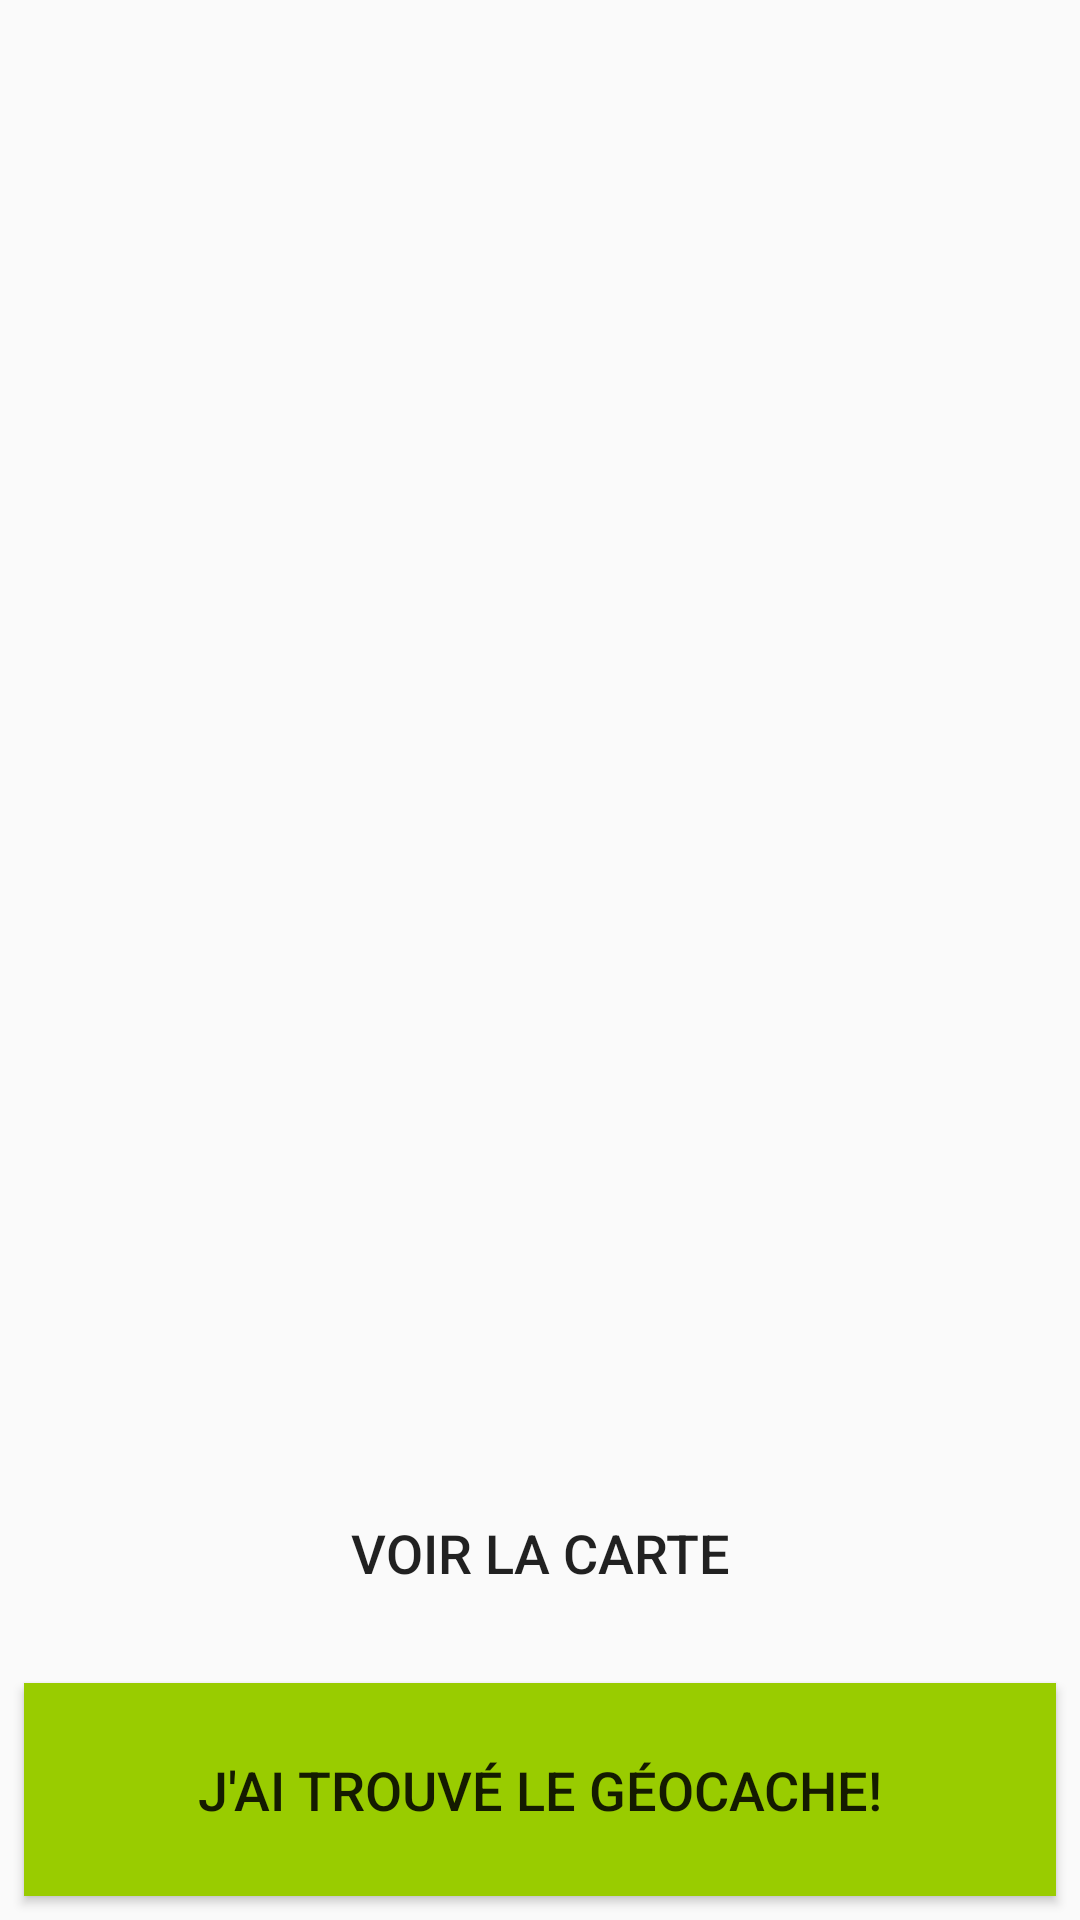

Here is an Android app screen rendered from its layout file. Give the layout XML and the strings, colors and styles it references.
<!-- AndroidManifest.xml: application theme AppTheme -->
<!-- res/layout/activity_image.xml -->
<?xml version="1.0" encoding="utf-8"?>
<android.support.constraint.ConstraintLayout
    xmlns:android="http://schemas.android.com/apk/res/android"
    xmlns:app="http://schemas.android.com/apk/res-auto"
    xmlns:tools="http://schemas.android.com/tools"
    android:layout_width="match_parent"
    android:layout_height="match_parent">


    <ListView
        android:id="@+id/image_list"
        android:layout_width="0dp"
        android:layout_height="160dp"
        app:layout_constraintEnd_toEndOf="parent"
        app:layout_constraintStart_toStartOf="parent"
        app:layout_constraintTop_toTopOf="parent" />

    <Button
        android:id="@+id/map_button"
        android:layout_width="0dp"
        android:layout_height="71dp"
        android:layout_marginStart="8dp"
        android:layout_marginLeft="8dp"
        android:layout_marginEnd="8dp"
        android:layout_marginRight="8dp"
        android:layout_marginBottom="8dp"
        android:background="@color/common_google_signin_btn_text_dark_default"
        android:text="Voir la carte"
        android:textSize="18sp"
        app:layout_constraintBottom_toTopOf="@+id/find_image_button"
        app:layout_constraintEnd_toEndOf="parent"
        app:layout_constraintHorizontal_bias="0.0"
        app:layout_constraintStart_toStartOf="parent" />

    <Button
        android:id="@+id/find_image_button"
        android:layout_width="0dp"
        android:layout_height="71dp"
        android:layout_marginStart="8dp"
        android:layout_marginLeft="8dp"
        android:layout_marginEnd="8dp"
        android:layout_marginRight="8dp"
        android:layout_marginBottom="8dp"
        android:background="@android:color/holo_green_light"
        android:text="J'ai trouvé le Géocache!"
        android:textColor="@color/common_google_signin_btn_text_dark_default"
        android:textSize="18sp"
        app:layout_constraintBottom_toBottomOf="parent"
        app:layout_constraintEnd_toEndOf="parent"
        app:layout_constraintStart_toStartOf="parent" />

    <ImageView
        android:id="@+id/imageView3"
        android:layout_width="wrap_content"
        android:layout_height="wrap_content"
        android:layout_marginStart="141dp"
        android:layout_marginTop="8dp"
        android:layout_marginEnd="142dp"
        android:layout_marginBottom="8dp"
        app:layout_constraintBottom_toTopOf="@+id/map_button"
        app:layout_constraintEnd_toEndOf="parent"
        app:layout_constraintStart_toStartOf="parent"
        app:layout_constraintTop_toBottomOf="@+id/image_list"
        tools:srcCompat="@tools:sample/avatars" />


</android.support.constraint.ConstraintLayout>
<!-- resources referenced by this layout -->
<resources>
  <style name="AppTheme" parent="Base.Theme.AppCompat.Light.DarkActionBar">
          
          <item name="colorPrimary">@color/colorPrimary</item>
          <item name="colorPrimaryDark">@color/colorPrimaryDark</item>
          <item name="colorAccent">@color/colorAccent</item>
      </style>
  <color name="colorPrimary">#3F51B5</color>
  <color name="colorPrimaryDark">#303F9F</color>
  <color name="colorAccent">#FF4081</color>
</resources>
